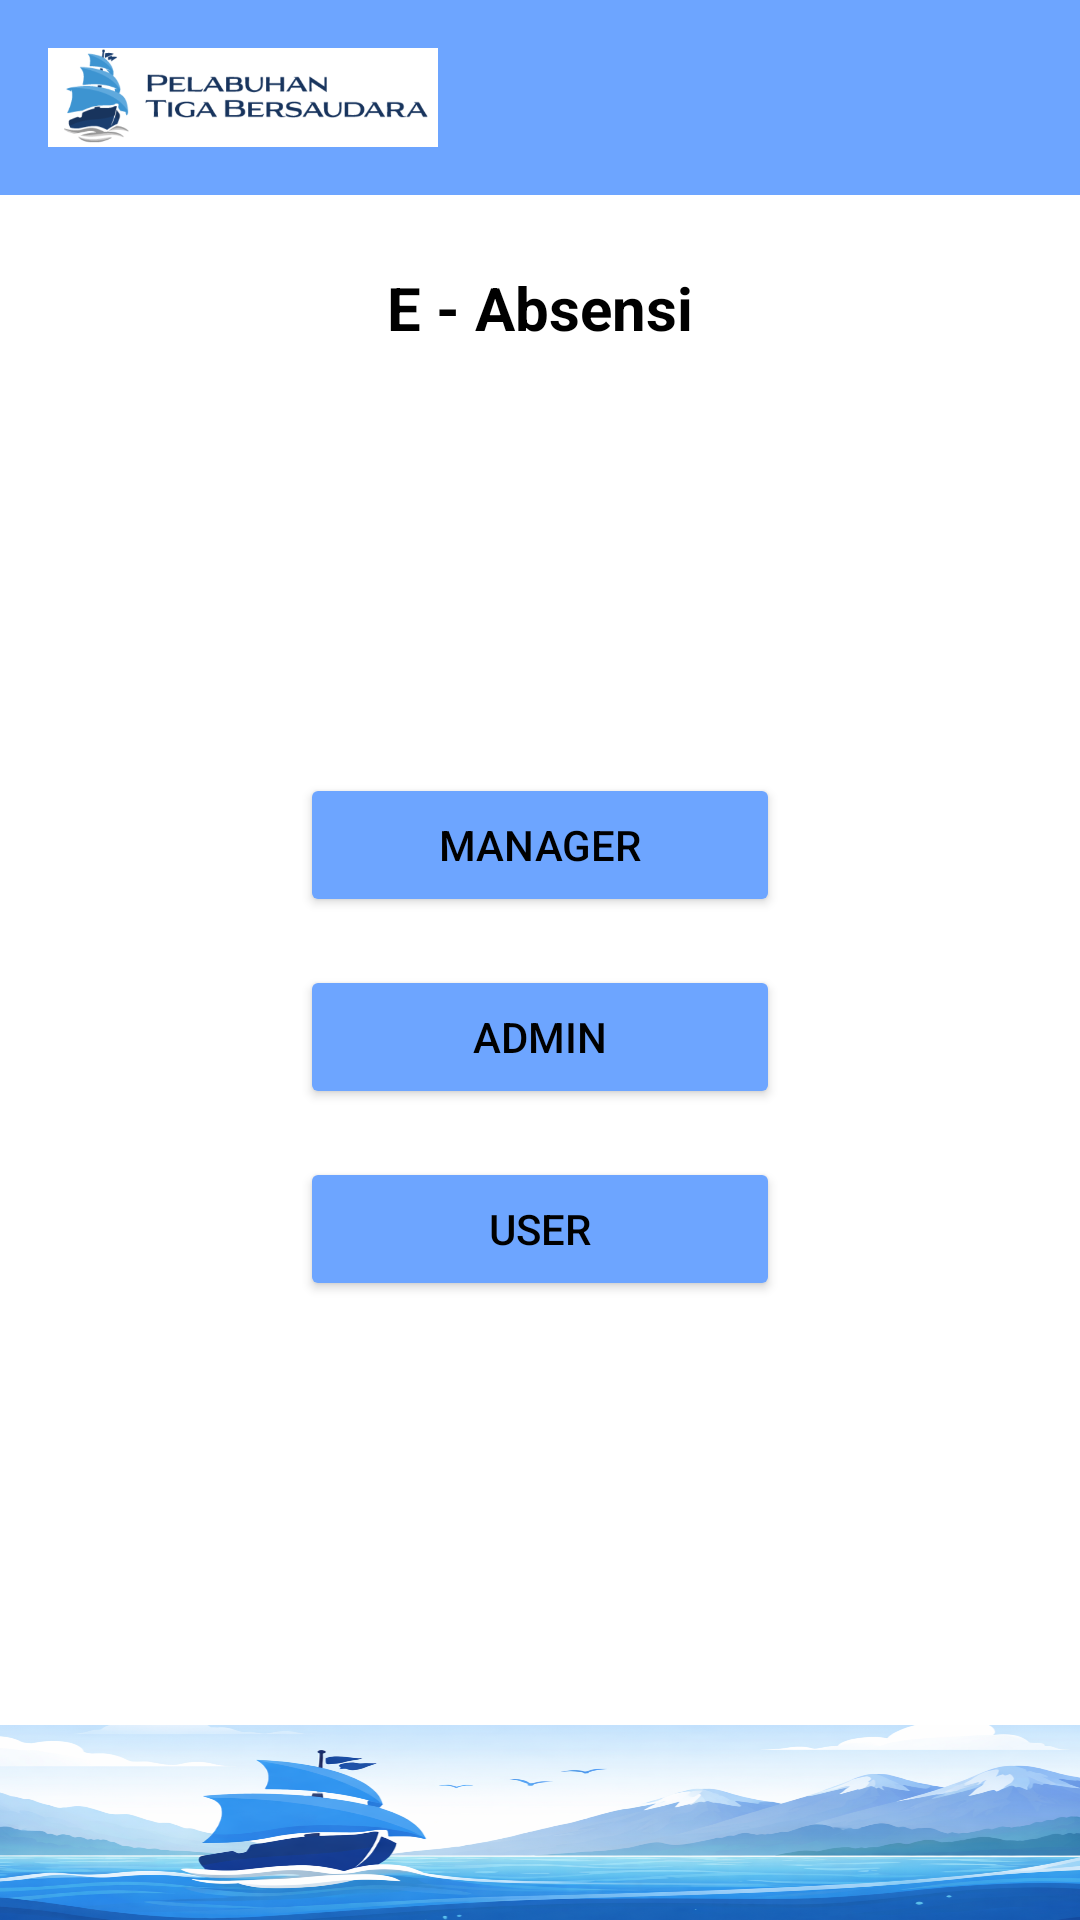

This screen was rendered from an Android layout file. Write that file and the resources it references.
<!-- AndroidManifest.xml: application theme Theme.AbsensiPenggajianApp -->
<!-- res/layout/activity_main.xml -->
<?xml version="1.0" encoding="utf-8"?>
<androidx.constraintlayout.widget.ConstraintLayout
        xmlns:android="http://schemas.android.com/apk/res/android"
        xmlns:app="http://schemas.android.com/apk/res-auto"
        android:layout_width="match_parent"
        android:layout_height="match_parent"
        android:background="#FFFFFF">

        
        <androidx.constraintlayout.widget.ConstraintLayout
            android:id="@+id/header"
            android:layout_width="0dp"
            android:layout_height="65dp"
            android:background="#6DA5FF"
            app:layout_constraintTop_toTopOf="parent"
            app:layout_constraintStart_toStartOf="parent"
            app:layout_constraintEnd_toEndOf="parent">

            <ImageView
                android:id="@+id/imgHeader"
                android:layout_width="130dp"
                android:layout_height="52dp"
                android:layout_marginStart="16dp"
                android:contentDescription="Header Image"
                android:scaleType="centerInside"
                android:src="@drawable/header"
                app:layout_constraintStart_toStartOf="parent"
                app:layout_constraintTop_toTopOf="parent"
                app:layout_constraintBottom_toBottomOf="parent"/>
        </androidx.constraintlayout.widget.ConstraintLayout>

        
        <TextView
            android:id="@+id/tvTitle"
            android:layout_width="wrap_content"
            android:layout_height="wrap_content"
            android:text="E - Absensi"
            android:textSize="20sp"
            android:textStyle="bold"
            android:textColor="#000000"
            android:layout_marginTop="24dp"
            app:layout_constraintTop_toBottomOf="@id/header"
            app:layout_constraintStart_toStartOf="parent"
            app:layout_constraintEnd_toEndOf="parent"/>

        
        <LinearLayout
            android:id="@+id/layoutCenter"
            android:layout_width="wrap_content"
            android:layout_height="wrap_content"
            android:orientation="vertical"
            android:gravity="center_horizontal"
            app:layout_constraintTop_toBottomOf="@id/tvTitle"
            app:layout_constraintBottom_toTopOf="@id/footer"
            app:layout_constraintStart_toStartOf="parent"
            app:layout_constraintEnd_toEndOf="parent">

            
            <Button
                android:id="@+id/btnManager"
                android:layout_width="160dp"
                android:layout_height="wrap_content"
                android:text="Manager"
                android:textColor="#000000"
                android:backgroundTint="#6DA5FF"
                android:layout_marginBottom="16dp"/>

            
            <LinearLayout
                android:layout_width="wrap_content"
                android:layout_height="wrap_content"
                android:orientation="horizontal"
                android:layout_marginBottom="16dp">

                <Button
                    android:id="@+id/btnAdmin"
                    android:layout_width="160dp"
                    android:layout_height="wrap_content"
                    android:text="Admin"
                    android:textColor="#000000"
                    android:backgroundTint="#6DA5FF"/>

                <LinearLayout
                    android:id="@+id/layoutAdminOption"
                    android:layout_width="wrap_content"
                    android:layout_height="wrap_content"
                    android:orientation="vertical"
                    android:visibility="gone"
                    android:layout_marginStart="8dp"
                    android:background="#6DA5FF">

                    <TextView
                        android:id="@+id/btnAdminBiasa"
                        android:layout_width="140dp"
                        android:layout_height="48dp"
                        android:text="Admin"
                        android:textColor="#000000"
                        android:gravity="center"/>

                    <View
                        android:layout_width="match_parent"
                        android:layout_height="2dp"
                        android:background="#000000"/>

                    <TextView
                        android:id="@+id/btnSuperAdmin"
                        android:layout_width="140dp"
                        android:layout_height="48dp"
                        android:text="Super Admin"
                        android:textColor="#000000"
                        android:gravity="center"/>
                </LinearLayout>
            </LinearLayout>

            
            <LinearLayout
                android:layout_width="wrap_content"
                android:layout_height="wrap_content"
                android:orientation="horizontal">

                <Button
                    android:id="@+id/btnUser"
                    android:layout_width="160dp"
                    android:layout_height="wrap_content"
                    android:text="User"
                    android:textColor="#000000"
                    android:backgroundTint="#6DA5FF"/>

                <LinearLayout
                    android:id="@+id/layoutUserOption"
                    android:layout_width="wrap_content"
                    android:layout_height="wrap_content"
                    android:orientation="vertical"
                    android:visibility="gone"
                    android:layout_marginStart="8dp"
                    android:background="#6DA5FF">

                    <TextView
                        android:id="@+id/btnKaryawan"
                        android:layout_width="140dp"
                        android:layout_height="48dp"
                        android:text="Karyawan"
                        android:textColor="#000000"
                        android:gravity="center"/>

                    <View
                        android:layout_width="match_parent"
                        android:layout_height="2dp"
                        android:background="#000000"/>

                    <TextView
                        android:id="@+id/btnSecurity"
                        android:layout_width="140dp"
                        android:layout_height="48dp"
                        android:text="Security"
                        android:textColor="#000000"
                        android:gravity="center"/>

                    <View
                        android:layout_width="match_parent"
                        android:layout_height="2dp"
                        android:background="#000000"/>

                    <TextView
                        android:id="@+id/btnOffice"
                        android:layout_width="140dp"
                        android:layout_height="48dp"
                        android:text="Office Boy / Girl"
                        android:textColor="#000000"
                        android:gravity="center"/>

                    <View
                        android:layout_width="match_parent"
                        android:layout_height="2dp"
                        android:background="#000000"/>

                    <TextView
                        android:id="@+id/btnDriver"
                        android:layout_width="140dp"
                        android:layout_height="48dp"
                        android:text="Driver"
                        android:textColor="#000000"
                        android:gravity="center"/>
                </LinearLayout>
            </LinearLayout>
        </LinearLayout>

        
        <ImageView
            android:id="@+id/footer"
            android:layout_width="0dp"
            android:layout_height="65dp"
            android:src="@drawable/footer"
            android:scaleType="fitXY"
            android:adjustViewBounds="true"
            android:contentDescription="Footer Image"
            app:layout_constraintBottom_toBottomOf="parent"
            app:layout_constraintStart_toStartOf="parent"
            app:layout_constraintEnd_toEndOf="parent"/>

    </androidx.constraintlayout.widget.ConstraintLayout>
<!-- resources referenced by this layout -->
<resources>
  <!-- drawable footer: png bitmap (drawable, 593445 bytes) -->
  <!-- drawable header: png bitmap (drawable, 35885 bytes) -->
  <style name="Theme.AbsensiPenggajianApp" parent="Base.Theme.AbsensiPenggajianApp" />
  <style name="Base.Theme.AbsensiPenggajianApp" parent="Theme.Material3.DayNight.NoActionBar">
          
          
      </style>
</resources>
